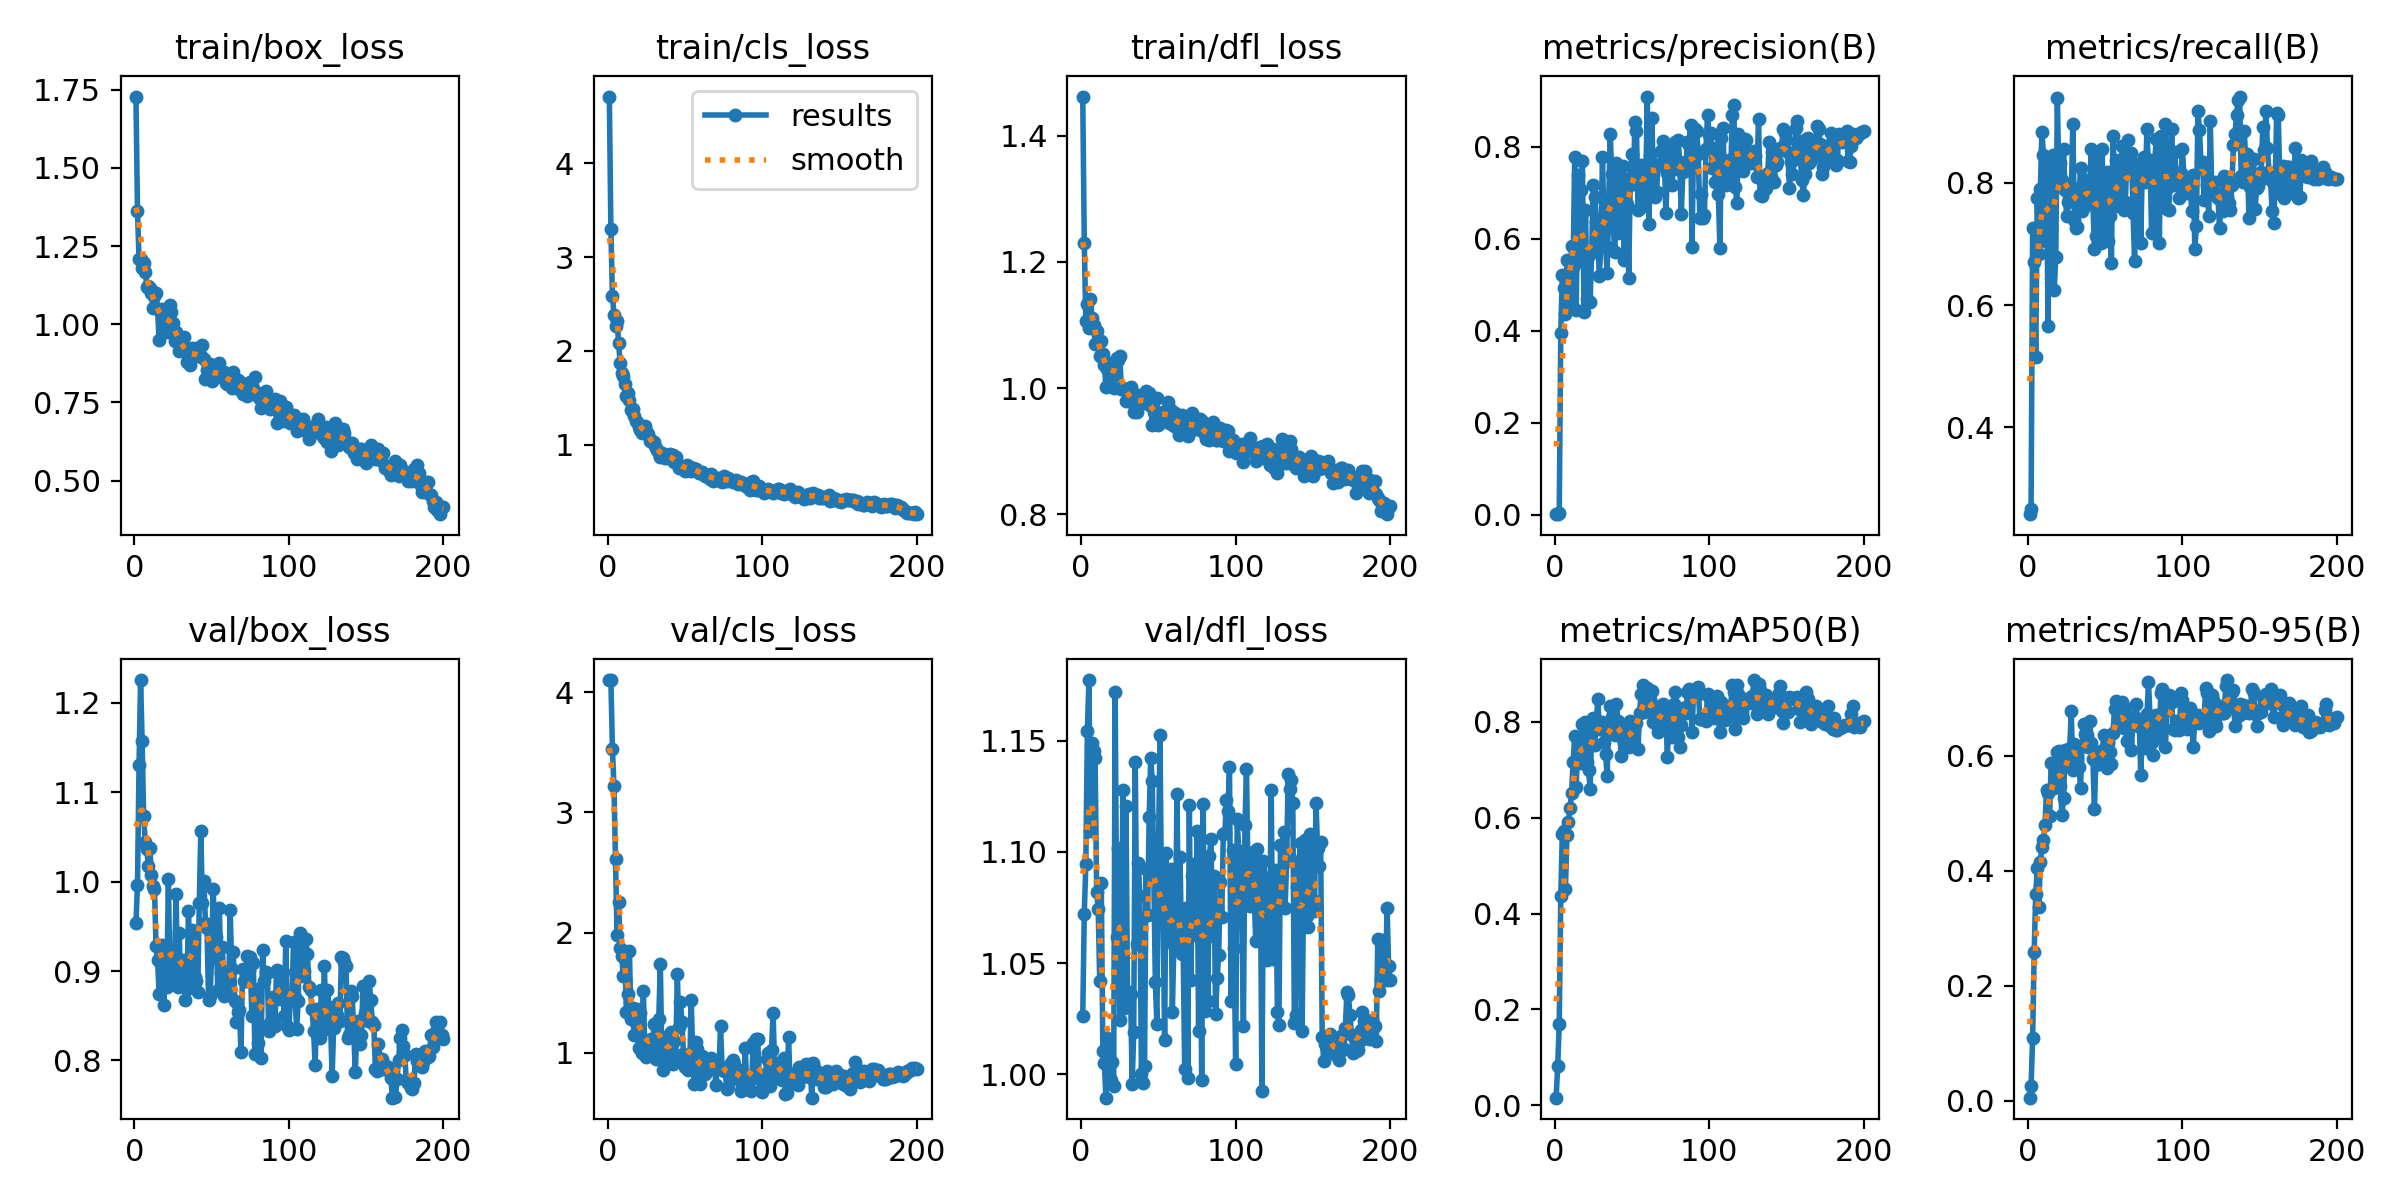

The file beside this chart, header and first rows:
epoch, train/box_loss, train/cls_loss, train/dfl_loss, metrics/precision(B), metrics/recall(B), metrics/mAP50(B), metrics/mAP50-95(B), val/box_loss, val/cls_loss, val/dfl_loss, lr/pg0, lr/pg1, lr/pg2
1, 1.728, 4.713, 1.462, 0.00118, 0.2583, 0.01625, 0.00519, 0.9534, 4.101, 1.026, 0.0002834, 0.0002834, 0.0002834
2, 1.362, 3.295, 1.23, 0.00121, 0.2667, 0.08237, 0.02513, 0.9963, 4.102, 1.072, 0.0005806, 0.0005806, 0.0005806
3, 1.208, 2.584, 1.106, 0.00279, 0.725, 0.1693, 0.1094, 1.131, 3.526, 1.095, 0.0008748, 0.0008748, 0.0008748
4, 1.21, 2.388, 1.133, 0.395, 0.6708, 0.4358, 0.2584, 1.226, 3.219, 1.154, 0.001166, 0.001166, 0.001166
5, 1.179, 2.262, 1.096, 0.5204, 0.5159, 0.5659, 0.3589, 1.158, 2.609, 1.177, 0.001454, 0.001454, 0.001454
6, 1.197, 2.323, 1.141, 0.4934, 0.775, 0.5717, 0.4046, 1.073, 1.976, 1.109, 0.001626, 0.001626, 0.001626
7, 1.169, 2.082, 1.111, 0.4366, 0.6833, 0.4502, 0.3375, 1.045, 2.252, 1.149, 0.001618, 0.001618, 0.001618
8, 1.12, 1.87, 1.099, 0.5534, 0.7893, 0.5639, 0.4156, 1.036, 1.87, 1.146, 0.001609, 0.001609, 0.001609
9, 1.121, 1.769, 1.07, 0.5195, 0.8833, 0.5905, 0.4422, 1.018, 1.808, 1.142, 0.001601, 0.001601, 0.001601
10, 1.116, 1.734, 1.091, 0.4571, 0.8458, 0.6191, 0.4543, 1.038, 1.643, 1.082, 0.001593, 0.001593, 0.001593
11, 1.101, 1.645, 1.069, 0.5834, 0.7044, 0.6511, 0.4796, 1.007, 1.829, 1.074, 0.001584, 0.001584, 0.001584
12, 1.052, 1.523, 1.05, 0.5395, 0.8224, 0.7161, 0.5397, 0.9947, 1.341, 1.042, 0.001576, 0.001576, 0.001576
13, 1.091, 1.552, 1.075, 0.7773, 0.5659, 0.7695, 0.5353, 0.9921, 1.489, 1.086, 0.001568, 0.001568, 0.001568
14, 1.1, 1.48, 1.053, 0.4451, 0.8333, 0.6636, 0.4959, 0.9277, 1.847, 1.011, 0.00156, 0.00156, 0.00156
15, 1.049, 1.374, 1.037, 0.7377, 0.7229, 0.7626, 0.5868, 0.9125, 1.281, 1.005, 0.001551, 0.001551, 0.001551
16, 0.9492, 1.375, 1.002, 0.5511, 0.8458, 0.7511, 0.5452, 0.8739, 1.37, 0.9895, 0.001543, 0.001543, 0.001543
17, 1.038, 1.31, 1.031, 0.7052, 0.6251, 0.7134, 0.5441, 0.913, 1.147, 1.016, 0.001535, 0.001535, 0.001535
18, 1.05, 1.251, 1.037, 0.7691, 0.6792, 0.7942, 0.5704, 0.9295, 1.256, 1.008, 0.001527, 0.001527, 0.001527
19, 1.037, 1.244, 1.039, 0.4411, 0.9375, 0.7463, 0.6061, 0.8621, 1.367, 0.9975, 0.001519, 0.001519, 0.001519
20, 0.9916, 1.185, 1.017, 0.6633, 0.8042, 0.7994, 0.6081, 0.9236, 1.036, 1.005, 0.00151, 0.00151, 0.00151
21, 0.9737, 1.151, 0.9996, 0.4694, 0.8319, 0.7159, 0.5481, 0.8823, 1.328, 0.9945, 0.001502, 0.001502, 0.001502
22, 1.025, 1.122, 1.029, 0.565, 0.8045, 0.6993, 0.4964, 1.003, 0.9975, 1.172, 0.001494, 0.001494, 0.001494
23, 1.061, 1.181, 1.047, 0.463, 0.8542, 0.6587, 0.5263, 0.8933, 1.515, 1.062, 0.001486, 0.001486, 0.001486
24, 1.04, 1.198, 1.044, 0.572, 0.7877, 0.7816, 0.6107, 0.8962, 1.021, 1.102, 0.001477, 0.001477, 0.001477
25, 1.004, 1.145, 1.051, 0.7164, 0.7458, 0.8072, 0.5871, 0.914, 0.9608, 1.025, 0.001469, 0.001469, 0.001469
26, 0.9465, 1.111, 0.9986, 0.6905, 0.7689, 0.7505, 0.597, 0.9085, 1.005, 1.038, 0.001461, 0.001461, 0.001461
27, 0.9753, 1.037, 1.001, 0.6364, 0.7965, 0.8005, 0.6129, 0.9858, 1.06, 1.128, 0.001453, 0.001453, 0.001453
28, 0.9488, 1.045, 0.9987, 0.5926, 0.771, 0.8461, 0.6772, 0.8825, 1.111, 1.03, 0.001444, 0.001444, 0.001444
29, 0.9131, 1.016, 0.9793, 0.5183, 0.8958, 0.7852, 0.5758, 0.9421, 1.07, 1.121, 0.001436, 0.001436, 0.001436
30, 0.9454, 1.031, 0.9982, 0.5956, 0.7393, 0.7881, 0.6211, 0.8851, 1.235, 1.034, 0.001428, 0.001428, 0.001428
31, 0.9371, 0.9681, 0.9787, 0.7784, 0.725, 0.7983, 0.6061, 0.8977, 0.9442, 1.037, 0.001419, 0.001419, 0.001419
32, 0.9584, 0.9451, 1.001, 0.6185, 0.7274, 0.757, 0.595, 0.9122, 1.082, 1.036, 0.001411, 0.001411, 0.001411
33, 0.9237, 0.9063, 0.9785, 0.5853, 0.7734, 0.7333, 0.5802, 0.8674, 1.285, 0.9958, 0.001403, 0.001403, 0.001403
34, 0.8806, 0.8698, 0.9623, 0.5259, 0.823, 0.686, 0.5447, 0.8802, 1.736, 1.019, 0.001395, 0.001395, 0.001395
35, 0.8969, 0.9081, 0.9833, 0.6799, 0.7542, 0.796, 0.6168, 0.9673, 0.9693, 1.14, 0.001386, 0.001386, 0.001386
36, 0.8707, 0.8769, 0.9614, 0.8274, 0.7745, 0.8316, 0.6546, 0.8993, 0.8543, 1.059, 0.001378, 0.001378, 0.001378
37, 0.9232, 0.8529, 0.9893, 0.7397, 0.7625, 0.8087, 0.6381, 0.946, 0.9106, 1.095, 0.00137, 0.00137, 0.00137
38, 0.9039, 0.8911, 0.9842, 0.6254, 0.8046, 0.792, 0.637, 0.9321, 1.034, 1.08, 0.001362, 0.001362, 0.001362
39, 0.9057, 0.8567, 0.9802, 0.5701, 0.7833, 0.7721, 0.6149, 0.8936, 1.136, 1, 0.001353, 0.001353, 0.001353
40, 0.9249, 0.8983, 0.9768, 0.7639, 0.7898, 0.8359, 0.6602, 0.8892, 0.9135, 0.9961, 0.001345, 0.001345, 0.001345
41, 0.8993, 0.8782, 0.9824, 0.6115, 0.8542, 0.8009, 0.6231, 0.8764, 1.174, 1.004, 0.001337, 0.001337, 0.001337
42, 0.8992, 0.8896, 0.9952, 0.7407, 0.7678, 0.7965, 0.5939, 0.9762, 0.904, 1.092, 0.001329, 0.001329, 0.001329
43, 0.8969, 0.8129, 0.9748, 0.7321, 0.6917, 0.7285, 0.5078, 1.057, 1.1, 1.072, 0.00132, 0.00132, 0.00132
44, 0.9324, 0.865, 0.9915, 0.7586, 0.7125, 0.7768, 0.5986, 0.9761, 0.9622, 1.116, 0.001312, 0.001312, 0.001312
45, 0.8872, 0.8079, 0.9719, 0.5529, 0.8473, 0.7581, 0.586, 1, 1.657, 1.142, 0.001304, 0.001304, 0.001304
46, 0.8252, 0.7479, 0.9416, 0.7062, 0.734, 0.7471, 0.5861, 0.9532, 1.211, 1.132, 0.001296, 0.001296, 0.001296
47, 0.854, 0.7659, 0.9623, 0.6764, 0.7019, 0.7779, 0.6079, 0.948, 1.421, 1.089, 0.001287, 0.001287, 0.001287
48, 0.8389, 0.7533, 0.9607, 0.5157, 0.8542, 0.7465, 0.6023, 0.8678, 1.254, 1.041, 0.001279, 0.001279, 0.001279
49, 0.8726, 0.7646, 0.9834, 0.7311, 0.7211, 0.8015, 0.6354, 0.872, 0.9879, 1.023, 0.001271, 0.001271, 0.001271
50, 0.8172, 0.7184, 0.9412, 0.7839, 0.8041, 0.7856, 0.6136, 0.9161, 0.8822, 1.099, 0.001263, 0.001263, 0.001263
51, 0.8417, 0.7843, 0.9601, 0.7185, 0.8167, 0.7507, 0.5783, 0.9919, 0.9796, 1.153, 0.001254, 0.001254, 0.001254
52, 0.8468, 0.7356, 0.948, 0.8541, 0.7042, 0.7953, 0.6223, 0.9415, 0.8573, 1.077, 0.001246, 0.001246, 0.001246
53, 0.8296, 0.759, 0.962, 0.8346, 0.7458, 0.7962, 0.6063, 0.938, 0.8652, 1.076, 0.001238, 0.001238, 0.001238
54, 0.8452, 0.7186, 0.9583, 0.6634, 0.6682, 0.7426, 0.5851, 0.8785, 1.436, 1.015, 0.00123, 0.00123, 0.00123
55, 0.8768, 0.754, 0.9597, 0.6659, 0.8754, 0.8179, 0.6399, 0.97, 0.9795, 1.099, 0.001221, 0.001221, 0.001221
56, 0.8437, 0.7405, 0.9778, 0.7598, 0.8071, 0.8571, 0.681, 0.8979, 0.738, 1.06, 0.001213, 0.001213, 0.001213
57, 0.835, 0.7386, 0.9439, 0.6876, 0.8361, 0.8758, 0.6961, 0.9267, 1.089, 1.078, 0.001205, 0.001205, 0.001205
58, 0.8471, 0.7197, 0.9645, 0.6774, 0.7625, 0.8209, 0.6539, 0.8723, 1.031, 1.093, 0.001197, 0.001197, 0.001197
59, 0.8135, 0.698, 0.9518, 0.7028, 0.789, 0.8504, 0.6663, 0.89, 0.8313, 1.028, 0.001188, 0.001188, 0.001188
60, 0.8098, 0.6953, 0.9402, 0.9091, 0.7684, 0.8695, 0.6856, 0.8985, 0.7422, 1.058, 0.00118, 0.00118, 0.00118
... 140 more rows
